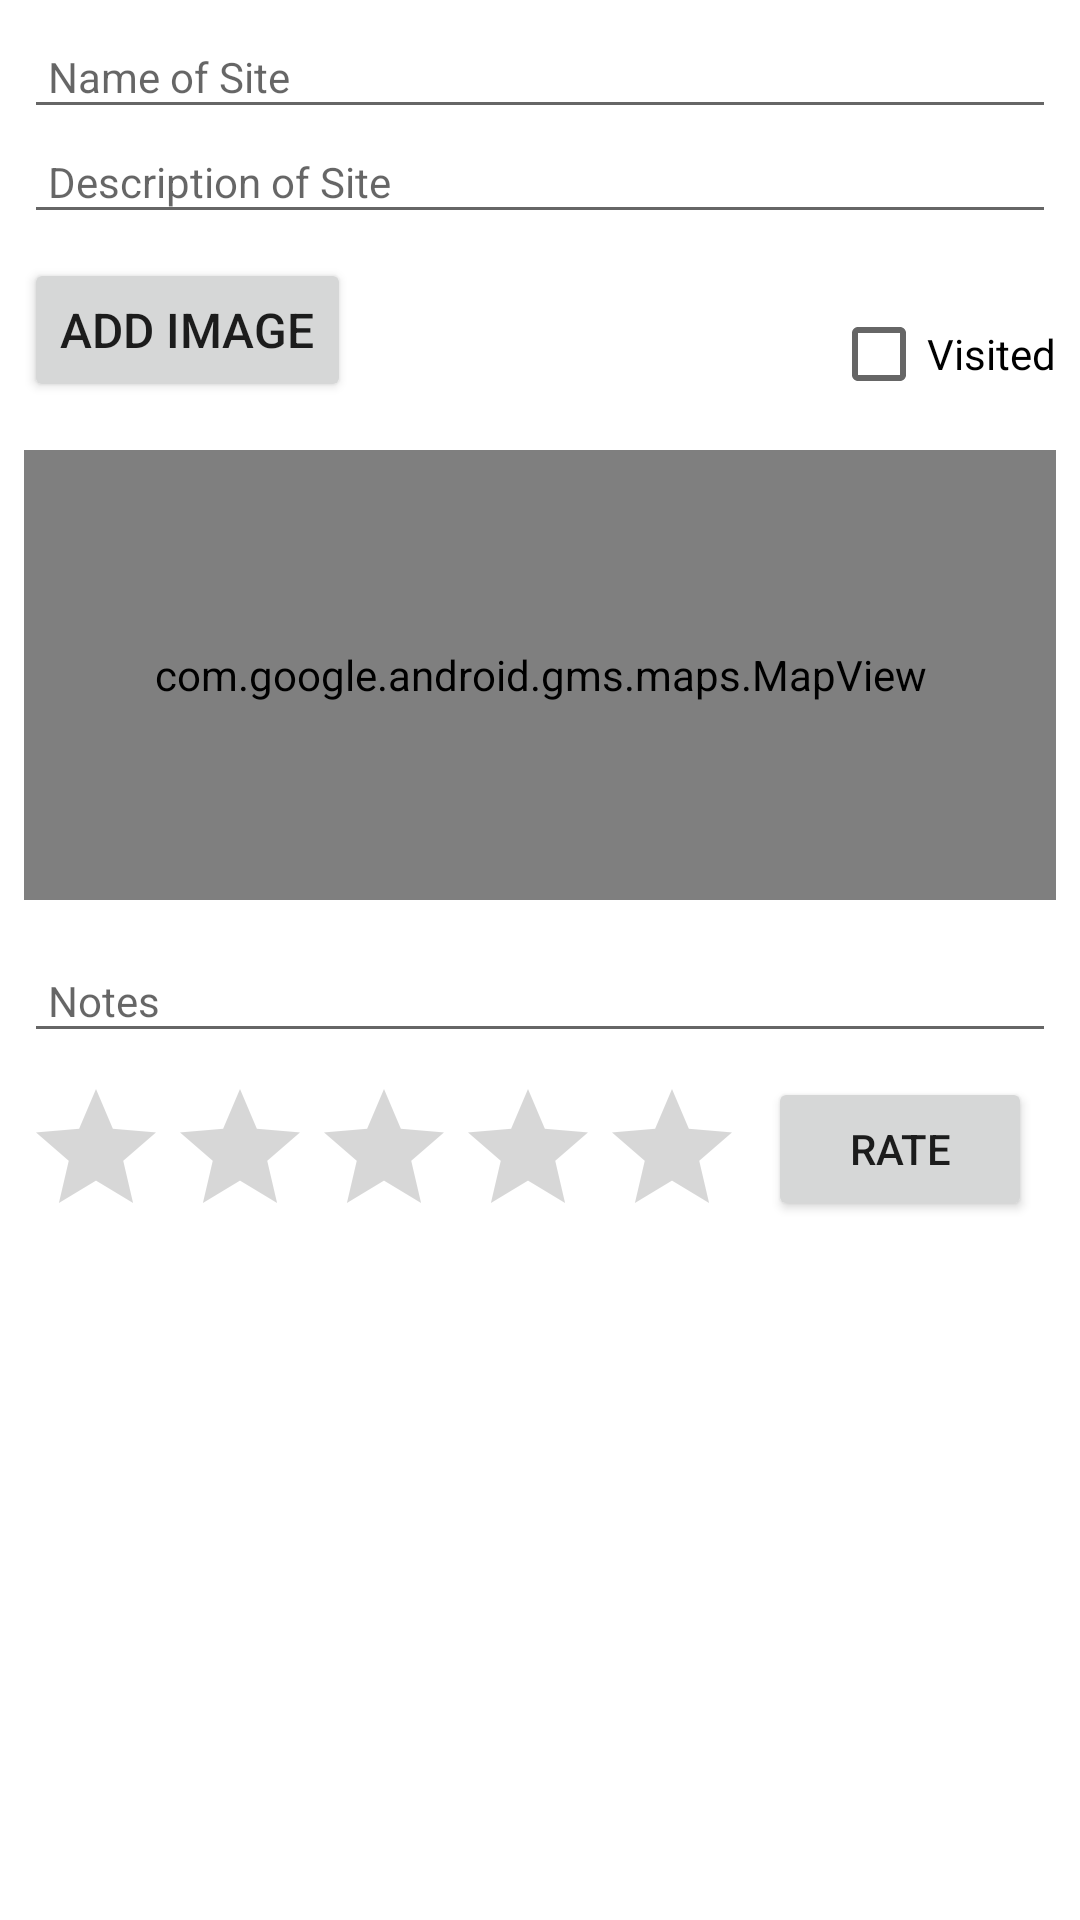

Reconstruct the res/layout file that produces this screen, plus the resources it refers to.
<!-- AndroidManifest.xml: application theme Theme.ArcheologicalFieldwork -->
<!-- res/layout/activity_site.xml -->
<?xml version="1.0" encoding="utf-8"?>
<androidx.constraintlayout.widget.ConstraintLayout xmlns:android="http://schemas.android.com/apk/res/android"
    xmlns:app="http://schemas.android.com/apk/res-auto"
    xmlns:tools="http://schemas.android.com/tools"
    android:layout_width="match_parent"
    android:layout_height="match_parent"
    tools:context=".views.site.SiteView">

    <ScrollView
        android:id="@+id/scrollView2"
        android:layout_width="0dp"
        android:layout_height="0dp"
        android:layout_marginTop="8dp"
        app:layout_constraintBottom_toBottomOf="parent"
        app:layout_constraintEnd_toEndOf="parent"
        app:layout_constraintStart_toStartOf="parent"
        app:layout_constraintTop_toTopOf="parent">

        <androidx.constraintlayout.widget.ConstraintLayout
            android:id="@+id/content_wrapper"
            android:layout_width="match_parent"
            android:layout_height="wrap_content">

            <EditText
                android:id="@+id/siteName"
                android:layout_width="0dp"
                android:layout_height="wrap_content"
                android:layout_marginStart="8dp"
                android:layout_marginEnd="8dp"
                android:autofillHints=""
                android:hint="@string/hint_siteName"
                android:inputType="text"
                android:maxLength="25"
                android:maxLines="1"
                android:padding="8dp"
                android:textSize="14sp"
                app:layout_constraintEnd_toEndOf="parent"
                app:layout_constraintStart_toStartOf="parent"
                app:layout_constraintTop_toTopOf="parent" />

            <EditText
                android:id="@+id/siteDescription"
                android:layout_width="0dp"
                android:layout_height="wrap_content"
                android:layout_marginStart="8dp"
                android:layout_marginEnd="8dp"
                android:autofillHints=""
                android:hint="@string/hint_siteDescription"
                android:inputType="text"
                android:maxLength="150"
                android:maxLines="1"
                android:padding="8dp"
                android:textColor="@color/colorPrimaryDark"
                android:textSize="14sp"
                app:layout_constraintEnd_toEndOf="parent"
                app:layout_constraintStart_toStartOf="parent"
                app:layout_constraintTop_toBottomOf="@+id/siteName" />

            <Button
                android:id="@+id/chooseImage"
                android:layout_width="0dp"
                android:layout_height="wrap_content"
                android:layout_marginStart="8dp"
                android:layout_marginTop="8dp"
                android:paddingTop="8dp"
                android:paddingBottom="8dp"
                android:text="@string/button_addImage"
                android:textSize="16sp"
                app:layout_constraintStart_toStartOf="parent"
                app:layout_constraintTop_toBottomOf="@+id/siteDescription" />

            <CheckBox
                android:id="@+id/visitedCheckBox"
                android:layout_width="wrap_content"
                android:layout_height="wrap_content"
                android:layout_marginTop="16dp"
                android:layout_marginEnd="8dp"
                android:text="@string/site_checkbox_visited"
                app:layout_constraintEnd_toEndOf="parent"
                app:layout_constraintTop_toBottomOf="@+id/siteDescription" />

            <LinearLayout
                android:id="@+id/siteMapWrapper"
                android:layout_width="match_parent"
                android:layout_height="wrap_content"
                android:layout_marginTop="8dp"
                android:orientation="vertical"
                app:layout_constraintEnd_toEndOf="parent"
                app:layout_constraintStart_toStartOf="parent"
                app:layout_constraintTop_toBottomOf="@+id/chooseImage">

                <com.google.android.gms.maps.MapView
                    android:id="@+id/siteMapLocation"
                    android:layout_width="match_parent"
                    android:layout_height="150dp"
                    android:layout_marginStart="8dp"
                    android:layout_marginTop="8dp"
                    android:layout_marginEnd="8dp"
                    app:layout_constraintEnd_toEndOf="parent"
                    app:layout_constraintStart_toStartOf="parent"
                    app:layout_constraintTop_toBottomOf="@+id/siteLocationButton" />
            </LinearLayout>

            <LinearLayout
                android:layout_width="match_parent"
                android:layout_height="wrap_content"
                android:orientation="vertical"
                app:layout_constraintBottom_toBottomOf="parent"
                app:layout_constraintTop_toBottomOf="@+id/siteMapWrapper">

                <androidx.recyclerview.widget.RecyclerView
                    android:id="@+id/site_images_recycler"
                    android:layout_width="match_parent"
                    android:layout_height="wrap_content"
                    android:layout_marginStart="8dp"
                    android:layout_marginTop="8dp"
                    android:layout_marginEnd="8dp">

                </androidx.recyclerview.widget.RecyclerView>

                <EditText
                    android:id="@+id/siteNotes"
                    android:layout_width="match_parent"
                    android:layout_height="wrap_content"
                    android:layout_marginStart="8dp"
                    android:layout_marginTop="8dp"
                    android:layout_marginEnd="8dp"
                    android:autofillHints=""
                    android:ems="10"
                    android:hint="@string/hint_siteNotes"
                    android:inputType="textMultiLine"
                    android:padding="8dp"
                    android:textColor="@color/colorPrimaryDark"
                    android:textSize="14sp" />

                <androidx.constraintlayout.widget.ConstraintLayout
                    android:layout_width="match_parent"
                    android:layout_height="wrap_content">

                    <RatingBar
                        android:id="@+id/ratingBar"
                        android:layout_width="wrap_content"
                        android:layout_height="wrap_content"
                        android:layout_marginStart="8dp"
                        android:layout_marginTop="8dp"
                        app:layout_constraintStart_toStartOf="parent"
                        app:layout_constraintTop_toTopOf="parent" />

                    <Button
                        android:id="@+id/ratingButton"
                        android:layout_width="wrap_content"
                        android:layout_height="wrap_content"
                        android:layout_marginStart="8dp"
                        android:layout_marginTop="8dp"
                        android:text="@string/rateButton"
                        app:layout_constraintStart_toEndOf="@+id/ratingBar"
                        app:layout_constraintTop_toTopOf="parent" />
                </androidx.constraintlayout.widget.ConstraintLayout>

            </LinearLayout>

        </androidx.constraintlayout.widget.ConstraintLayout>
    </ScrollView>

</androidx.constraintlayout.widget.ConstraintLayout>
<!-- resources referenced by this layout -->
<resources>
  <string name="button_addImage">Add Image</string>
  <string name="hint_siteDescription">Description of Site</string>
  <string name="hint_siteName">Name of Site</string>
  <string name="hint_siteNotes">Notes</string>
  <string name="rateButton">Rate</string>
  <string name="site_checkbox_visited">Visited</string>
  <style name="Theme.ArcheologicalFieldwork" parent="Theme.MaterialComponents.DayNight.DarkActionBar">
          
          <item name="colorPrimary">@color/purple_500</item>
          <item name="colorPrimaryVariant">@color/purple_700</item>
          <item name="colorOnPrimary">@color/white</item>
          
          <item name="colorSecondary">@color/teal_200</item>
          <item name="colorSecondaryVariant">@color/teal_700</item>
          <item name="colorOnSecondary">@color/black</item>
          
          <item name="android:statusBarColor" tools:targetApi="l">?attr/colorPrimaryVariant</item>
          
      </style>
  <!-- not gathered from this repository: default colours our renderer supplied (Android Studio template values) -->
  <color name="purple_500">#FF6200EE</color>
  <color name="purple_700">#FF3700B3</color>
  <color name="teal_200">#FF03DAC5</color>
  <color name="teal_700">#FF018786</color>
  <color name="black">#FF000000</color>
  <color name="white">#FFFFFFFF</color>
  <color name="colorPrimaryDark">#FF3700B3</color>
</resources>
